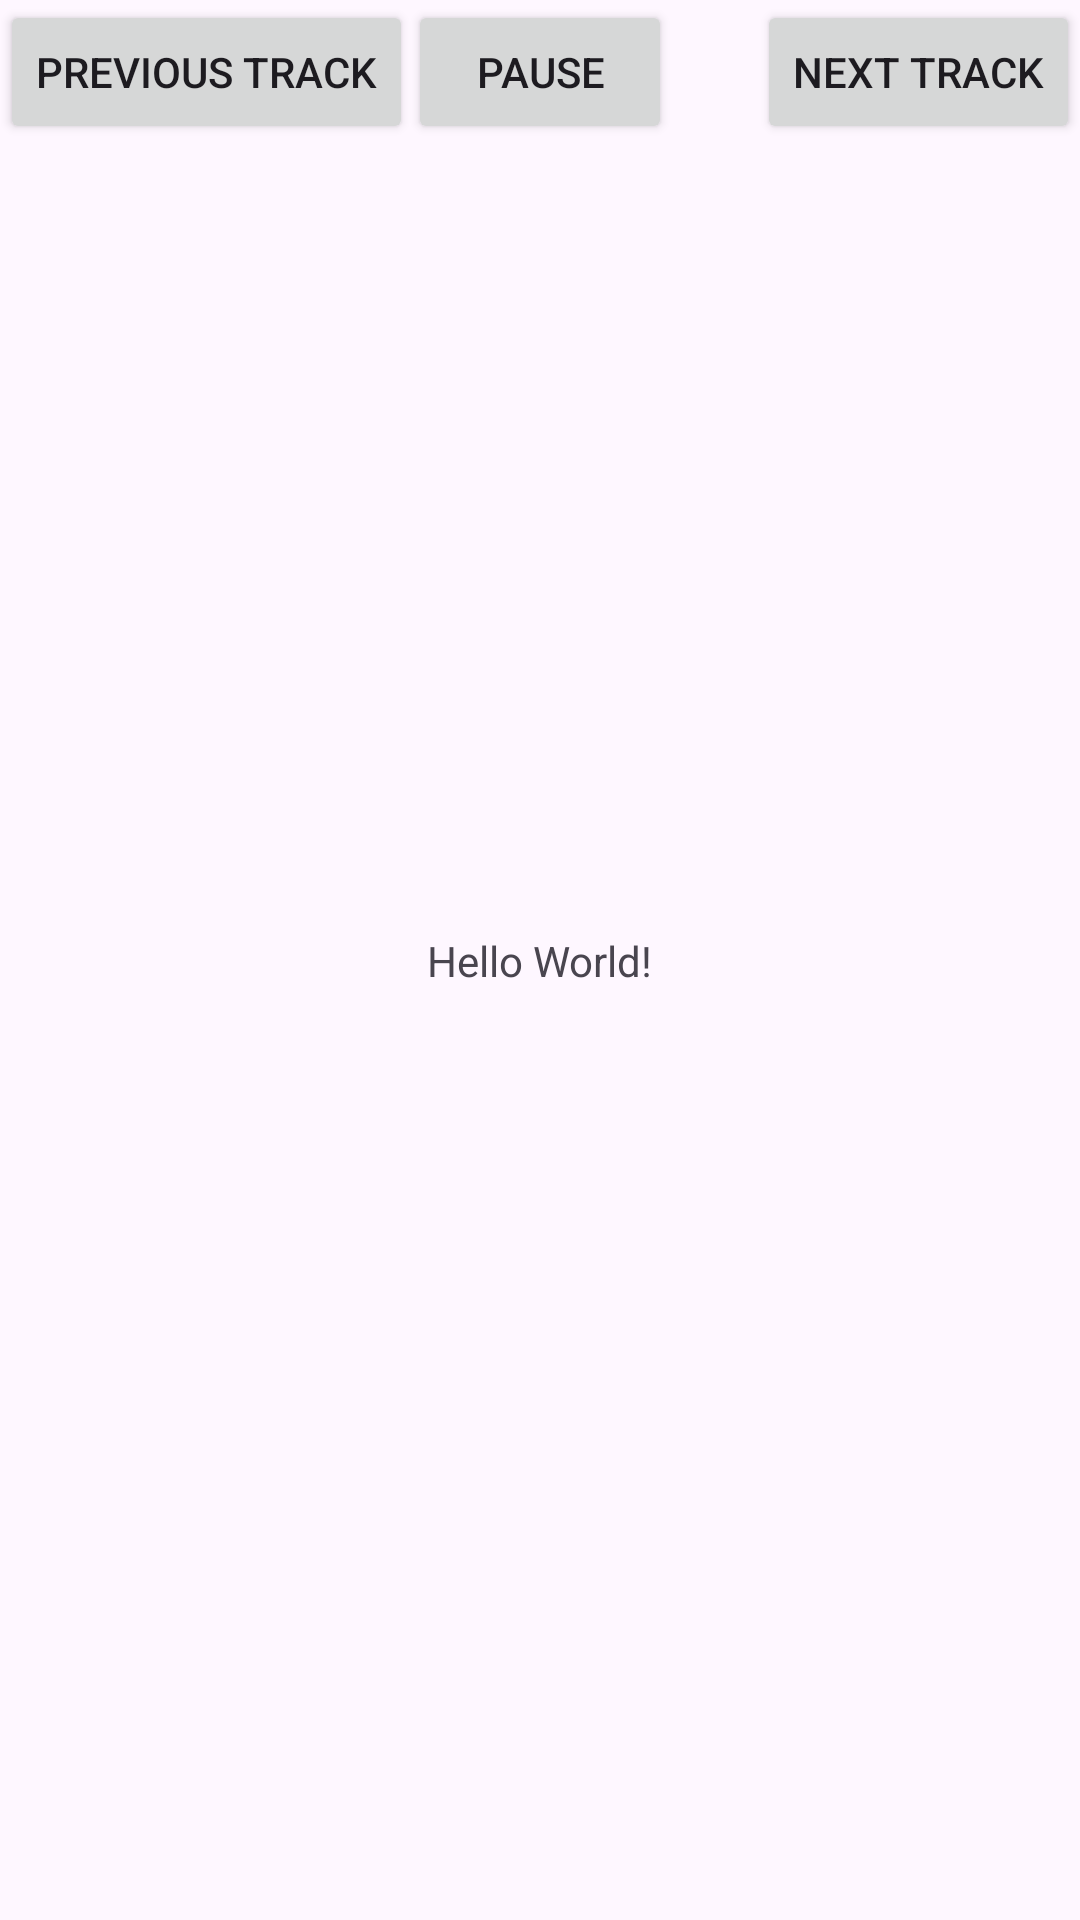

Reconstruct the res/layout file that produces this screen, plus the resources it refers to.
<!-- AndroidManifest.xml: application theme Theme.Cliofy -->
<!-- res/layout/activity_main.xml -->
<?xml version="1.0" encoding="utf-8"?>
<androidx.constraintlayout.widget.ConstraintLayout xmlns:android="http://schemas.android.com/apk/res/android"
    xmlns:app="http://schemas.android.com/apk/res-auto"
    xmlns:tools="http://schemas.android.com/tools"
    android:id="@+id/main"
    android:layout_width="match_parent"
    android:layout_height="match_parent"
    tools:context=".MainActivity">

    <TextView
        android:layout_width="wrap_content"
        android:layout_height="wrap_content"
        android:text="Hello World!"
        app:layout_constraintBottom_toBottomOf="parent"
        app:layout_constraintEnd_toEndOf="parent"
        app:layout_constraintStart_toStartOf="parent"
        app:layout_constraintTop_toTopOf="parent" />

    <Button
        android:id="@+id/pauseButton"
        android:layout_width="wrap_content"
        android:layout_height="wrap_content"
        android:text="Pause"
        app:layout_constraintEnd_toEndOf="parent"
        app:layout_constraintStart_toStartOf="parent"
        app:layout_constraintTop_toTopOf="parent" />

    <Button
        android:id="@+id/skipPreviousButton"
        android:layout_width="wrap_content"
        android:layout_height="wrap_content"
        android:text="Previous track"
        app:layout_constraintStart_toStartOf="parent"
        app:layout_constraintTop_toTopOf="parent" />

    <Button
        android:id="@+id/skipNextButton"
        android:layout_width="wrap_content"
        android:layout_height="wrap_content"
        android:text="Next track"
        app:layout_constraintEnd_toEndOf="parent"
        app:layout_constraintTop_toTopOf="parent" />

</androidx.constraintlayout.widget.ConstraintLayout>
<!-- resources referenced by this layout -->
<resources>
  <style name="Theme.Cliofy" parent="Base.Theme.Cliofy" />
  <style name="Base.Theme.Cliofy" parent="Theme.Material3.DayNight.NoActionBar">
          
          
      </style>
</resources>
